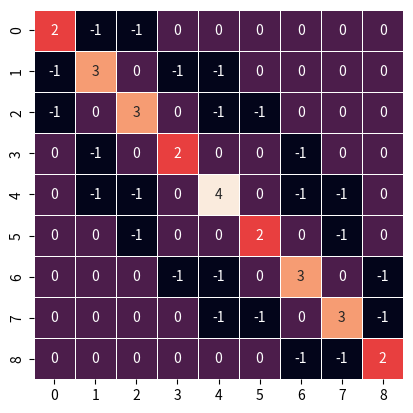

Python code for this plot:
"""
======================
Reverse Cuthill--McKee
======================

Cuthill-McKee ordering of matrices

The reverse Cuthill--McKee algorithm gives a sparse matrix ordering that
reduces the matrix bandwidth.
"""

import numpy as np
import matplotlib.pyplot as plt
import seaborn as sns
import networkx as nx


# build low-bandwidth numpy matrix
G = nx.grid_2d_graph(3, 3)
rcm = list(nx.utils.reverse_cuthill_mckee_ordering(G))
print("ordering", rcm)

print("unordered Laplacian matrix")
A = nx.laplacian_matrix(G)
x, y = np.nonzero(A)
# print(f"lower bandwidth: {(y - x).max()}")
# print(f"upper bandwidth: {(x - y).max()}")
print(f"bandwidth: {(y - x).max() + (x - y).max() + 1}")
print(A)

B = nx.laplacian_matrix(G, nodelist=rcm)
print("low-bandwidth Laplacian matrix")
x, y = np.nonzero(B)
# print(f"lower bandwidth: {(y - x).max()}")
# print(f"upper bandwidth: {(x - y).max()}")
print(f"bandwidth: {(y - x).max() + (x - y).max() + 1}")
print(B)

sns.heatmap(B.todense(), cbar=False, square=True, linewidths=0.5, annot=True)
plt.show()
